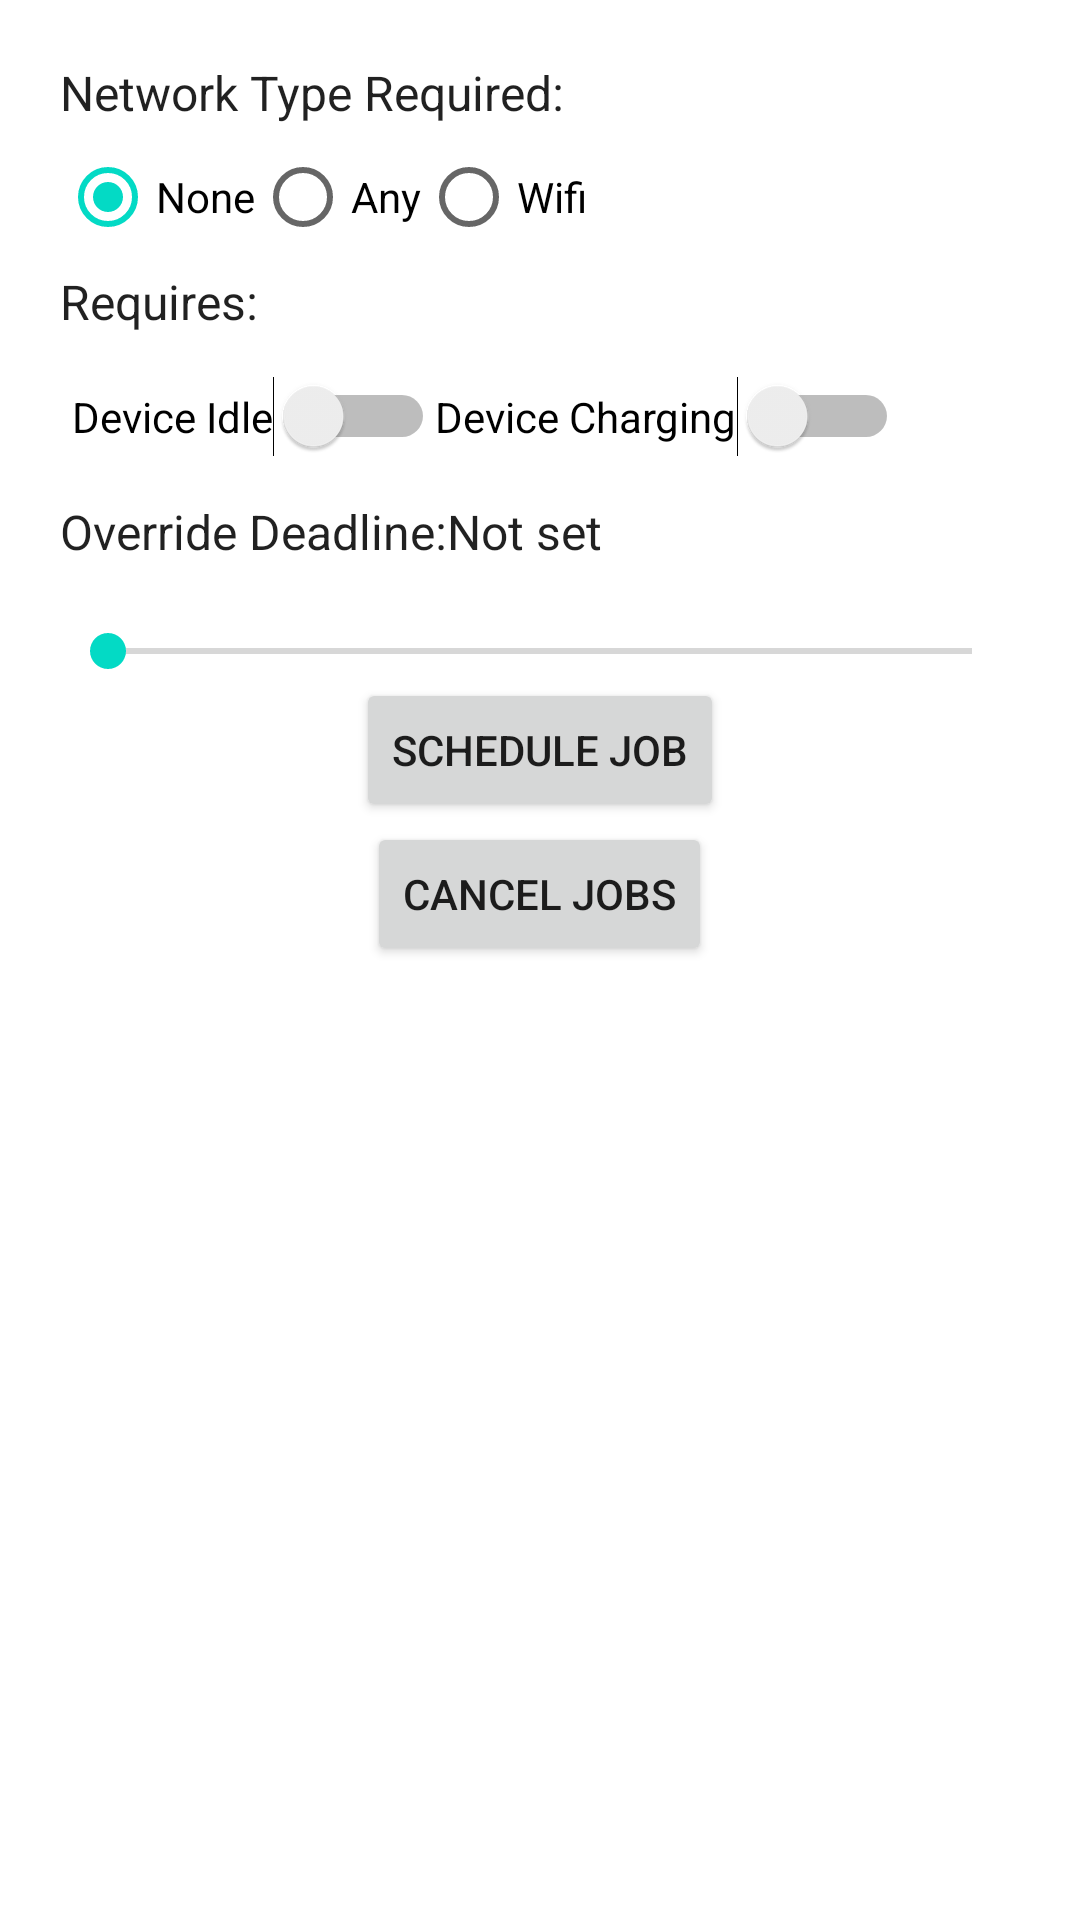

Write the Android layout XML for this screen, with the resource values it uses.
<!-- AndroidManifest.xml: application theme Theme.Android_onlineHW -->
<!-- res/layout/activity_jobscheduler_main.xml -->
<?xml version="1.0" encoding="utf-8"?>
<LinearLayout xmlns:android="http://schemas.android.com/apk/res/android"
    xmlns:app="http://schemas.android.com/apk/res-auto"
    xmlns:tools="http://schemas.android.com/tools"
    android:layout_width="match_parent"
    android:layout_height="match_parent"
    tools:context=".JobschedulerMain"
    android:padding="20dp"
    android:orientation="vertical">
    <TextView
        android:layout_width="wrap_content"
        android:layout_height="wrap_content"
        android:text="@string/required_network_type"
        android:textAppearance="@style/TextAppearance.AppCompat.Subhead" />

    <RadioGroup
        android:id="@+id/networkOptions"
        android:layout_width="wrap_content"
        android:layout_height="wrap_content"
        android:orientation="horizontal">

        <RadioButton
            android:id="@+id/noNetwork"
            android:layout_width="wrap_content"
            android:layout_height="wrap_content"
            android:checked="true"
            android:text="@string/none" />

        <RadioButton
            android:id="@+id/anyNetwork"
            android:layout_width="wrap_content"
            android:layout_height="wrap_content"
            android:text="@string/any" />

        <RadioButton
            android:id="@+id/wifiNetwork"
            android:layout_width="wrap_content"
            android:layout_height="wrap_content"
            android:text="@string/wifi" />
    </RadioGroup>

    <TextView
        android:layout_width="wrap_content"
        android:layout_height="wrap_content"
        android:text="@string/requires"
        android:layout_marginBottom="10dp"
        android:textAppearance="@style/TextAppearance.AppCompat.Subhead" />

    <LinearLayout
        android:layout_width="match_parent"
        android:layout_height="wrap_content"
        android:layout_margin="4dp"
        android:orientation="horizontal">

        <Switch
            android:id="@+id/idleSwitch"
            android:layout_width="wrap_content"
            android:layout_height="wrap_content"
            android:layout_marginBottom="10dp"
            android:text="@string/device_idle" />

        <Switch
            android:id="@+id/chargingSwitch"
            android:layout_width="wrap_content"
            android:layout_height="wrap_content"
            android:layout_marginBottom="10dp"
            android:text="@string/device_charging" />
    </LinearLayout>

    <LinearLayout
        android:layout_width="match_parent"
        android:layout_height="wrap_content"
        android:layout_marginBottom="20dp"
        android:orientation="horizontal">

        <TextView
            android:id="@+id/seekBarLabel"
            android:layout_width="wrap_content"
            android:layout_height="wrap_content"
            android:text="@string/override_deadline"
            android:textAppearance="@style/TextAppearance.AppCompat.Subhead" />

        <TextView
            android:id="@+id/seekBarProgress"
            android:layout_width="wrap_content"
            android:layout_height="wrap_content"
            android:text="@string/not_set"
            android:textAppearance="@style/TextAppearance.AppCompat.Subhead" />
    </LinearLayout>

    <SeekBar
        android:id="@+id/seekBar"
        android:layout_width="match_parent"
        android:layout_height="wrap_content"
        />

    <Button
        android:layout_width="wrap_content"
        android:layout_height="wrap_content"
        android:layout_gravity="center_horizontal"
        android:onClick="scheduleJob"
        android:text="@string/schedule_job"
        tools:ignore="OnClick" />

    <Button
        android:layout_width="wrap_content"
        android:layout_height="wrap_content"
        android:layout_gravity="center_horizontal"
        android:onClick="cancelJobs"
        android:text="@string/cancel_jobs"
        tools:ignore="OnClick" />
</LinearLayout>
<!-- resources referenced by this layout -->
<resources>
  <string name="any">Any</string>
  <string name="cancel_jobs">Cancel Jobs</string>
  <string name="device_charging">Device Charging</string>
  <string name="device_idle">Device Idle</string>
  <string name="none">None</string>
  <string name="not_set">Not set</string>
  <string name="override_deadline">Override Deadline:</string>
  <string name="required_network_type">Network Type Required:</string>
  <string name="requires">Requires:</string>
  <string name="schedule_job">Schedule Job</string>
  <string name="wifi">Wifi</string>
  <style name="Theme.Android_onlineHW" parent="Theme.MaterialComponents.DayNight.DarkActionBar">
          
          <item name="colorPrimary">@color/purple_500</item>
          <item name="colorPrimaryVariant">@color/purple_700</item>
          <item name="colorOnPrimary">@color/white</item>
          
          <item name="colorSecondary">@color/teal_200</item>
          <item name="colorSecondaryVariant">@color/teal_700</item>
          <item name="colorOnSecondary">@color/black</item>
          
          <item name="android:statusBarColor" tools:targetApi="l">?attr/colorPrimaryVariant</item>
          
      </style>
  <!-- not gathered from this repository: default colours our renderer supplied (Android Studio template values) -->
  <color name="purple_500">#FF6200EE</color>
  <color name="purple_700">#FF3700B3</color>
  <color name="teal_200">#FF03DAC5</color>
  <color name="teal_700">#FF018786</color>
  <color name="black">#FF000000</color>
  <color name="white">#FFFFFFFF</color>
</resources>
